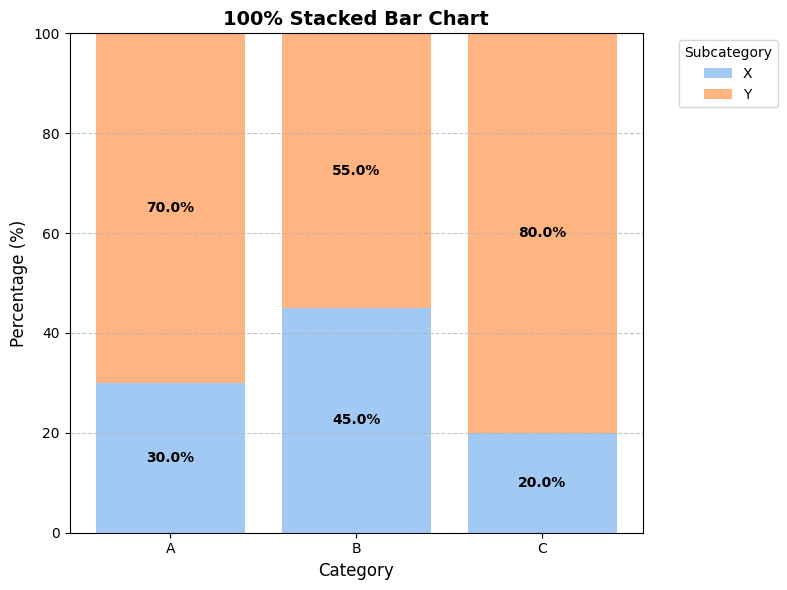

Source code (Python):
import pandas as pd
import matplotlib.pyplot as plt
import seaborn as sns
import os

if not os.path.exists("img"):
    os.makedirs("img")

plt.rcParams["font.family"] = "Times New Roman"

# Sample data
data = {
    'Category': ['A', 'A', 'B', 'B', 'C', 'C'],
    'Subcategory': ['X', 'Y', 'X', 'Y', 'X', 'Y'],
    'Value': [30, 70, 45, 55, 20, 80]
}
df = pd.DataFrame(data)

# Step 1: Calculate percentage within each Category
df['Percentage'] = df.groupby('Category')['Value'].transform(lambda x: x / x.sum() * 100)

# Step 2: Pivot the table for easy plotting
df_pivot = df.pivot(index='Category', columns='Subcategory', values='Percentage').fillna(0)

# Step 3: Plot 100% stacked bar chart
fig, ax = plt.subplots(figsize=(8, 6))

# Define colors
colors = sns.color_palette("pastel")

# Initialize bottom at 0 for stacking
bottom = pd.Series([0] * len(df_pivot), index=df_pivot.index)

for i, col in enumerate(df_pivot.columns):
    ax.bar(df_pivot.index, df_pivot[col], bottom=bottom, label=col, color=colors[i])
    
    # Add percentage labels inside bars
    for idx in df_pivot.index:
        val = df_pivot.loc[idx, col]
        if val > 0:
            ax.text(idx, bottom[idx] + val/2, f'{val:.1f}%', 
                    ha='center', va='center', fontsize=10, color='black', fontweight='bold')
    
    # Update bottom for next stack
    bottom += df_pivot[col]

# Customize chart
ax.set_title('100% Stacked Bar Chart', fontsize=14, fontweight='bold')
ax.set_ylabel('Percentage (%)', fontsize=12)
ax.set_xlabel('Category', fontsize=12)
ax.set_ylim(0, 100)
ax.legend(title='Subcategory', bbox_to_anchor=(1.05, 1), loc='upper left')
ax.grid(axis='y', linestyle='--', alpha=0.7)

plt.tight_layout()
plt.savefig("img/stacked_barplots_100.svg", format="svg")
# plt.show()
